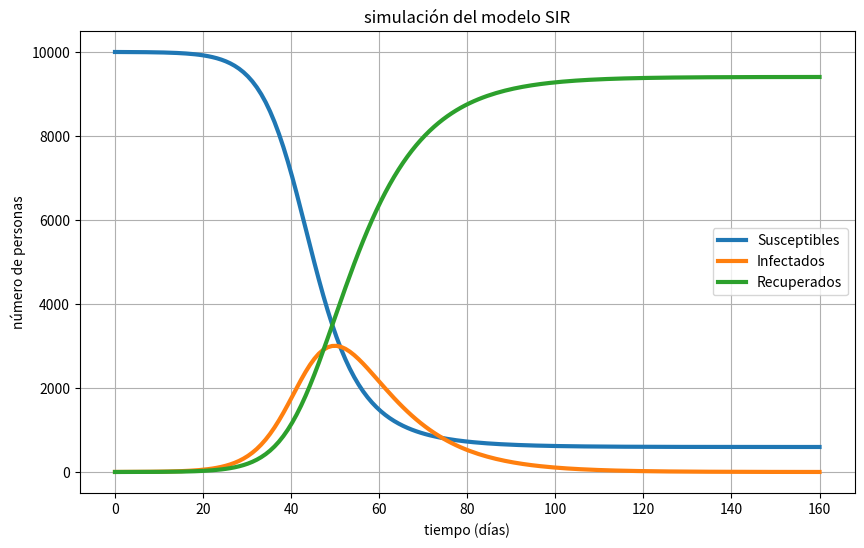

This chart was generated by the following Python code:
#!/usr/bin/env python3
# -*- coding: utf-8 -*-
"""
Created on Tue Apr 15 11:08:07 2025

[redacted]
"""
import numpy as np
import matplotlib.pyplot as plt
from scipy.integrate import odeint

# Definición de las ecuaciones del modelo SIR
def deriv(y, t, N, beta, gamma):
    S, I, R = y
    dSdt = -beta * S * I / N         # Tasa de disminución de susceptibles
    dIdt = beta * S * I / N - gamma * I  # Tasa de cambio de infectados
    dRdt = gamma * I                 # Tasa de aumento de recuperados
    return dSdt, dIdt, dRdt

def main():
    # Parámetros del modelo
    N = 10000      # Población total
    I0 = 1        # Número inicial de infectados
    R0 = 0        # Número inicial de recuperados
    S0 = N - I0 - R0  # Número inicial de susceptibles

    beta = 0.3    # Tasa de transmisión (probabilidad de contagio por contacto)
    gamma = 0.1   # Tasa de recuperación

    # Intervalo de tiempo (en días)
    t = np.linspace(0, 160, 160)

    # Condiciones iniciales en un vector
    y0 = S0, I0, R0

    # Resolver las ecuaciones diferenciales con odeint
    sol = odeint(deriv, y0, t, args=(N, beta, gamma))
    S, I, R = sol.T

    # Graficar el resultado
    plt.figure(figsize=(10, 6))
    plt.plot(t, S, label='Susceptibles', linewidth=3)
    plt.plot(t, I, label='Infectados', linewidth=3)
    plt.plot(t, R, label='Recuperados', linewidth=3)
    plt.xlabel('tiempo (días)')
    plt.ylabel('número de personas')
    plt.title('simulación del modelo SIR')
    plt.legend()
    plt.grid(True)
    plt.show()

if __name__ == '__main__':
    main()
